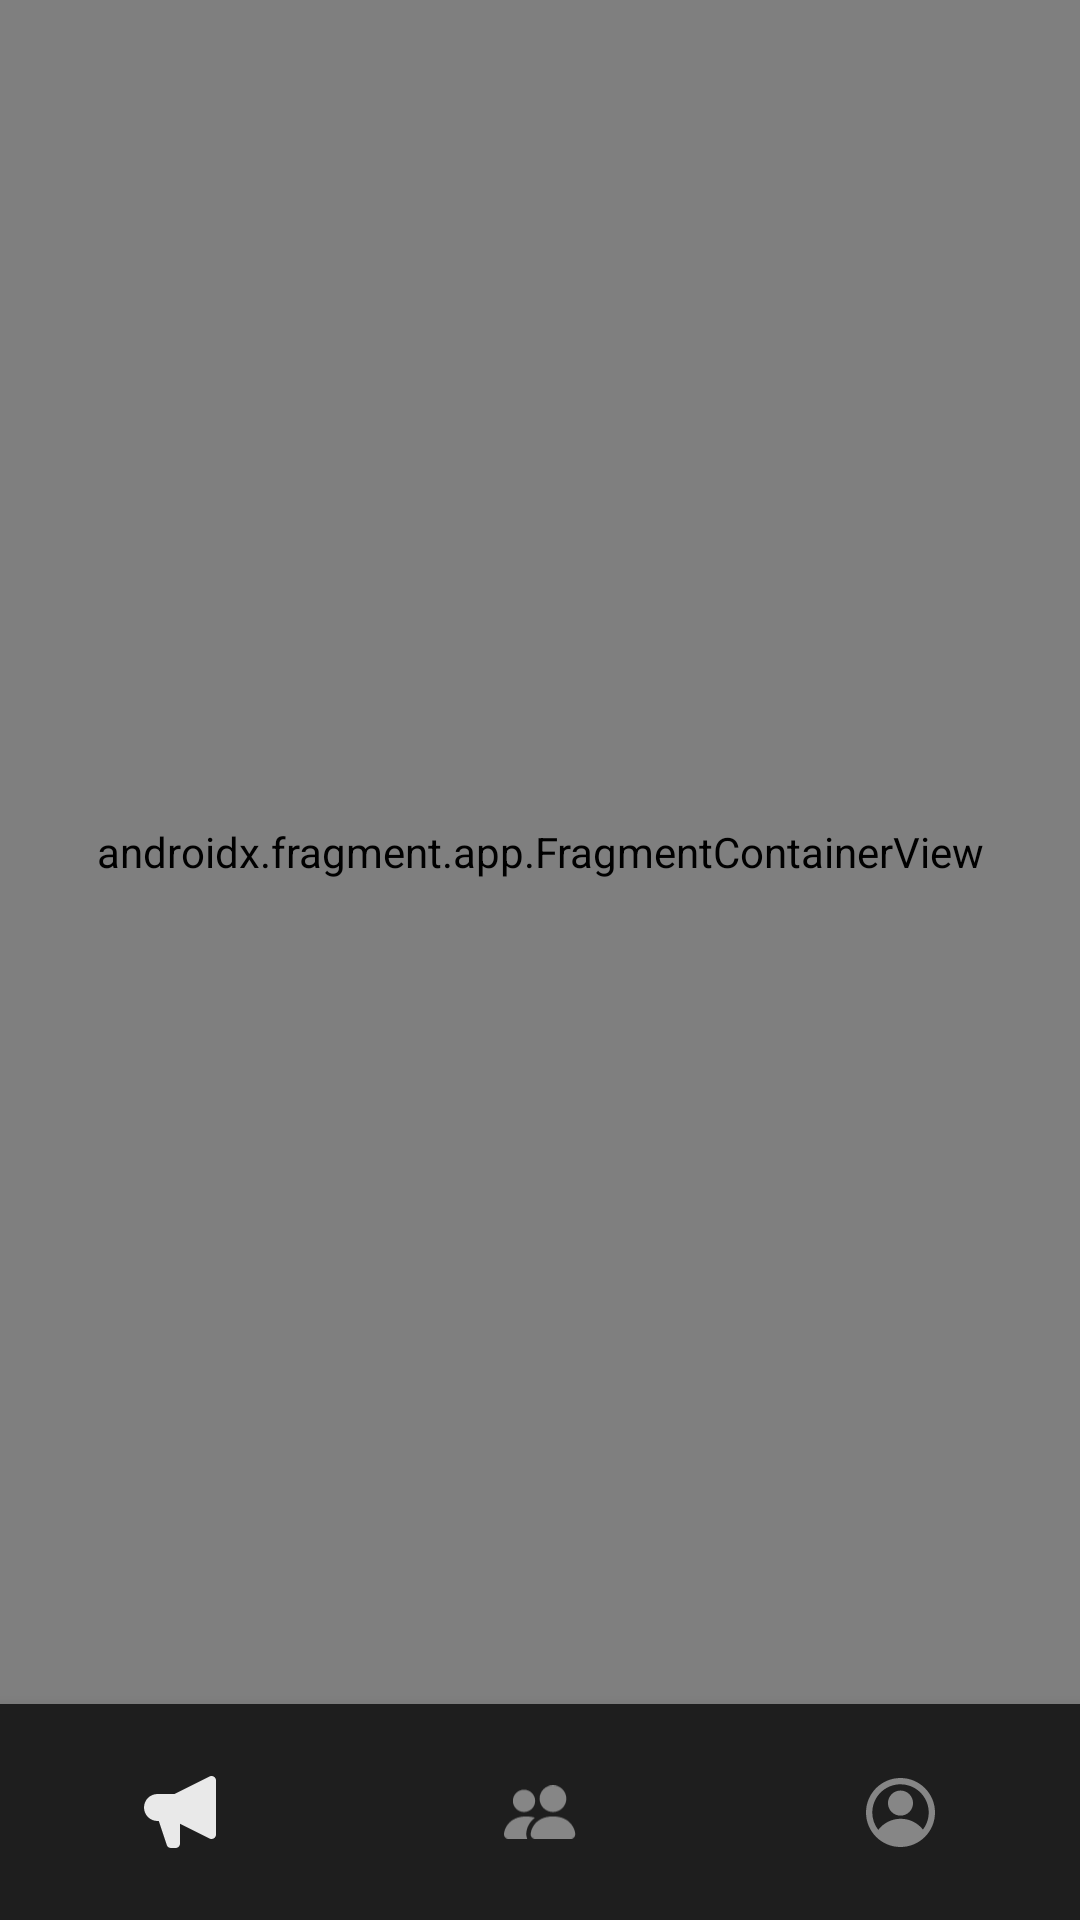

Layout XML and referenced resources for this Android screen:
<!-- AndroidManifest.xml: application theme Theme.Homework2 -->
<!-- res/layout/fragment_main.xml -->
<?xml version="1.0" encoding="utf-8"?>
<androidx.constraintlayout.widget.ConstraintLayout xmlns:android="http://schemas.android.com/apk/res/android"
    xmlns:tools="http://schemas.android.com/tools"
    android:layout_width="match_parent"
    android:layout_height="match_parent"
    xmlns:app="http://schemas.android.com/apk/res-auto"
    tools:context=".MainFragment">

    <androidx.fragment.app.FragmentContainerView
        android:id="@+id/main_fragment"
        android:name="androidx.navigation.fragment.NavHostFragment"
        android:layout_width="0dp"
        android:layout_height="0dp"
        app:defaultNavHost="true"
        app:layout_constraintBottom_toTopOf="@+id/bottom_nav"
        app:layout_constraintEnd_toEndOf="parent"
        app:layout_constraintStart_toStartOf="parent"
        app:layout_constraintTop_toTopOf="parent"
        app:navGraph="@navigation/nav_graph" />

    <com.google.android.material.bottomnavigation.BottomNavigationView
        android:id="@+id/bottom_nav"
        android:layout_width="0dp"
        android:layout_height="wrap_content"
        app:itemRippleColor="@color/ripple_color"
        android:background="@color/sub_main_color"
        android:paddingTop="16dp"
        app:itemIconTint="@drawable/bottom_nav_item"
        app:layout_constraintBottom_toBottomOf="parent"
        app:layout_constraintEnd_toEndOf="parent"
        app:layout_constraintStart_toStartOf="parent"
        app:menu="@menu/bottom_navigation" />

</androidx.constraintlayout.widget.ConstraintLayout>
<!-- resources referenced by this layout -->
<resources>
  <color name="ripple_color">#4BB5B5B5</color>
  <color name="sub_main_color">#1E1E1E</color>
  <!-- drawable bottom_nav_item (drawable) -->
  <?xml version="1.0" encoding="utf-8"?>
  <selector xmlns:android="http://schemas.android.com/apk/res/android">
      <item android:state_checked="true" android:color="@color/white" />
      <item android:color= "#919191"/>
  </selector>
  <style name="Theme.Homework2" parent="Theme.MaterialComponents.DayNight.NoActionBar">
          
          <item name="colorPrimary">#219653</item>
          <item name="colorPrimaryVariant">@color/purple_700</item>
          <item name="colorOnPrimary">@color/white</item>
          
          <item name="colorSecondary">@color/teal_200</item>
          <item name="colorSecondaryVariant">@color/teal_700</item>
          <item name="colorOnSecondary">@color/black</item>
          
          <item name="android:statusBarColor" tools:targetApi="l">?attr/colorPrimaryVariant</item>
          
          <item name="android:windowBackground">#121212</item>
          <item name="autoCompleteTextViewStyle">@style/SearchStyled</item>
      </style>
  <color name="white">#FFFFFFFF</color>
  <color name="purple_700">#FF3700B3</color>
  <color name="teal_200">#FF03DAC5</color>
  <color name="teal_700">#FF018786</color>
  <color name="black">#FF000000</color>
  <style name="SearchStyled" parent="Widget.AppCompat.Light.AutoCompleteTextView">
          <item name="android:textColor">@color/white</item>
          <item name="android:textColorHint">#CCCCCC</item>
          <item name="android:showAsAction">always</item>
          <item name="hintTextColor">@color/white</item>
      </style>
</resources>
